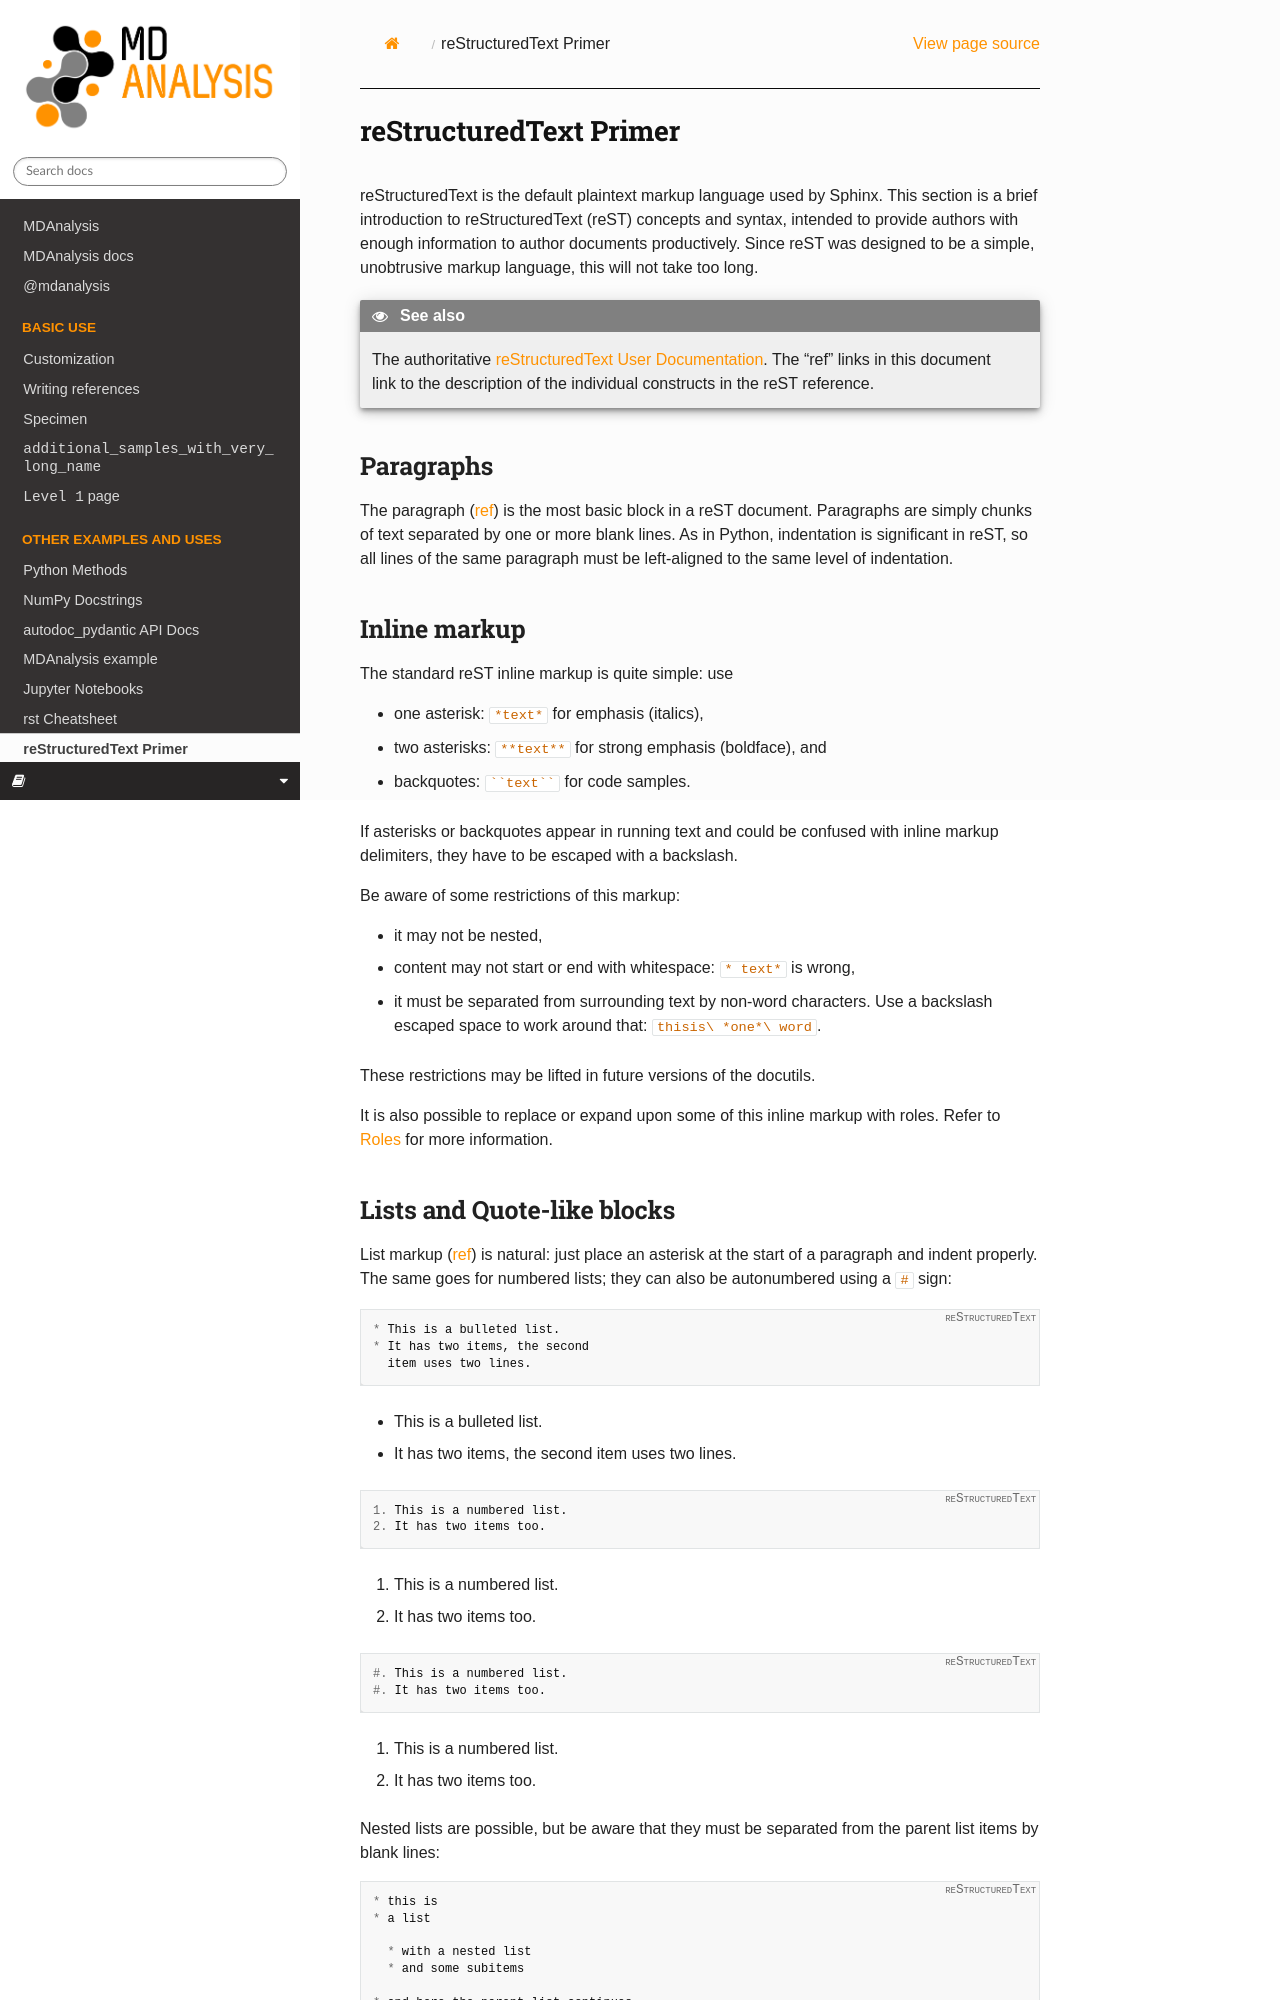

repository: MDAnalysis/mdanalysis-sphinx-theme · page: dev/primer.html · generator: sphinx

.. highlight:: rst

.. _rst-primer:

=======================
reStructuredText Primer
=======================

reStructuredText is the default plaintext markup language used by Sphinx.  This
section is a brief introduction to reStructuredText (reST) concepts and syntax,
intended to provide authors with enough information to author documents
productively.  Since reST was designed to be a simple, unobtrusive markup
language, this will not take too long.

.. seealso::

   The authoritative `reStructuredText User Documentation
   <http://docutils.sourceforge.net/rst.html>`_.  The "ref" links in this
   document link to the description of the individual constructs in the reST
   reference.


Paragraphs
----------

The paragraph (:duref:`ref <paragraphs>`) is the most basic block in a reST
document.  Paragraphs are simply chunks of text separated by one or more blank
lines.  As in Python, indentation is significant in reST, so all lines of the
same paragraph must be left-aligned to the same level of indentation.


.. _rst-inline-markup:

Inline markup
-------------

The standard reST inline markup is quite simple: use

* one asterisk: ``*text*`` for emphasis (italics),
* two asterisks: ``**text**`` for strong emphasis (boldface), and
* backquotes: ````text```` for code samples.

If asterisks or backquotes appear in running text and could be confused with
inline markup delimiters, they have to be escaped with a backslash.

Be aware of some restrictions of this markup:

* it may not be nested,
* content may not start or end with whitespace: ``* text*`` is wrong,
* it must be separated from surrounding text by non-word characters.  Use a
  backslash escaped space to work around that: ``thisis\ *one*\ word``.

These restrictions may be lifted in future versions of the docutils.

It is also possible to replace or expand upon some of this inline markup with
roles. Refer to :ref:`rst-roles-alt` for more information.
